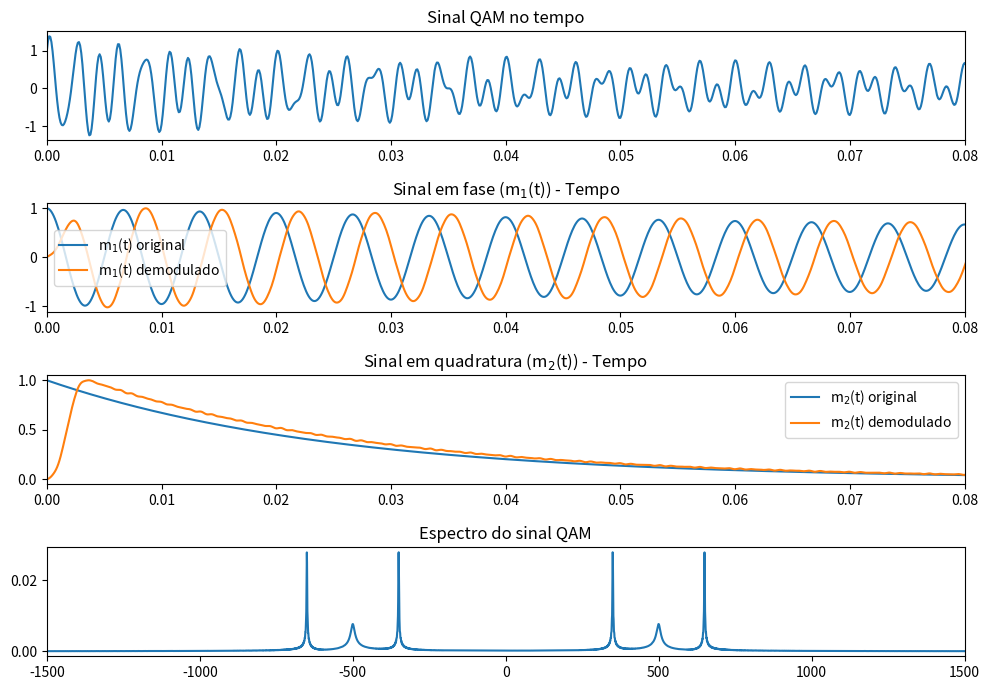
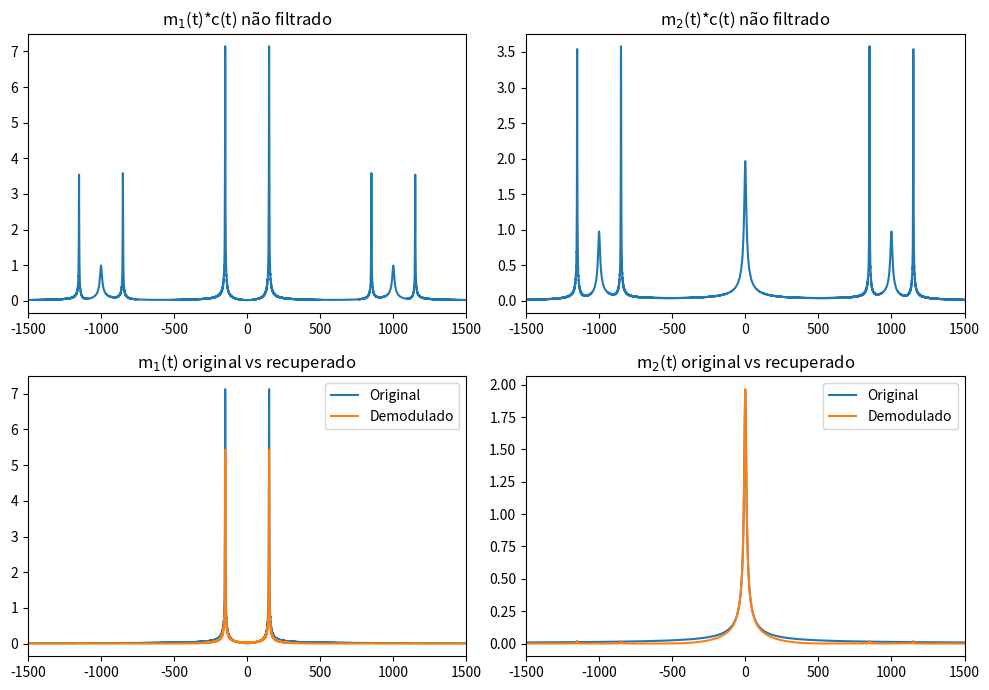

Here is the Python script that generated these plots, in order:
#!/usr/bin/env python3
# -*- coding: utf-8 -*-
"""
Created on Mon Sep 25 17:32:36 2017

@author: luciana
"""

import numpy as np
from matplotlib import pyplot as plt
import scipy.fftpack as ff
from scipy import signal

ts = 1e-4
fs = 1/ts
t = np.arange(0,5000,1)*ts
fc = 500
fm = 150                                                   # Frequencia do sinal
Am=1                                                       # Amplitude do sinal senoidal
Ac=1                                                       # Amplitude da portadora
carrierc = Ac*np.cos(2*np.pi*fc*t)                         # Sinal portadora cosseno
carriers = Ac*np.sin(2*np.pi*fc*t)                         # Sinal portadora seno
m1_t = Am*np.cos(2*np.pi*fm*t)*np.exp(-t*5)                # Sinal mensagem
m2_t = Am*np.exp(-t*40)                                    # Sinal mensagem

lfft = len(t)                                              # FFT com o mesmo comprimento do sinal (t , m1_t e m2_t)
lfft = int(2**np.ceil(np.log2(lfft)+1))
freqm = np.arange(-fs/2,fs/2,fs/lfft)
M1 = ff.fftshift(ff.fft(m1_t,lfft)/np.sqrt(lfft))          # Sinal m1_t na frequência
M2 = ff.fftshift(ff.fft(m2_t,lfft)/np.sqrt(lfft))          # Sinal m2_t na frequência

# Modulação QAM
# Modulação - Soma de duas DSB-SC ortogonais
x_qam = (m1_t)*(carrierc)+(m2_t)*(carriers)                # Sinal QAM no tempo
# Sinal na frequência
X_QAM=ff.fftshift(ff.fft(x_qam,lfft,axis=0)/lfft)          # Sinal QAM na frequência
# Demodulação
# Separando os sinais
m1_dem = x_qam*np.cos(2*np.pi*fc*t)*2                      # Demodulando m1_t
m2_dem = x_qam*np.sin(2*np.pi*fc*t)*2                      # Demodulando m2_t

M1_dem = ff.fftshift(ff.fft(m1_dem,lfft)/np.sqrt(lfft))    # m1_t na frequência antes da filtragem
M2_dem = ff.fftshift(ff.fft(m2_dem,lfft)/np.sqrt(lfft))    # m2_t na frequência antes da filtragem

# Geração do filtro e filtragem do sinal
B_m = 150                                                  # Banda do filtro
a = 1                                                      # Numerador
b = signal.firwin(40, cutoff=B_m*ts, window='hamming')     # Denominador
m1_rec=signal.lfilter(b,a,m1_dem)                          # Filtrando m1_dem 
M1_rec=ff.fftshift(ff.fft(m1_rec,lfft)/np.sqrt(lfft))      # Espectro do sinal demodulado m1_rec 
m2_rec=signal.lfilter(b,a,m2_dem)                          # Filtrando m2_dem
M2_rec=ff.fftshift(ff.fft(m2_rec,lfft)/np.sqrt(lfft))      # Espectro do sinal demodulado m2_rec
m1_rec = (max(m1_t)/max(m1_rec))*m1_rec                    # Amplificando o sinal m1_rec
m2_rec = (max(m1_t)/max(m2_rec))*m2_rec                    # Amplificando o sinal m2_rec

# Graficos dos sinais no tempo
plt.figure(1,[10,7])
# Sinal QAM
plt.subplot(411)
plt.title("Sinal QAM no tempo")
plt.plot(t,x_qam)
plt.xlim([0,0.08])
# Sinal m1(t) demodulado
plt.subplot(412)
plt.title("Sinal em fase (m$_1$(t)) - Tempo")
plt.plot(t,m1_t,t,m1_rec)
plt.legend(["m$_1$(t) original","m$_1$(t) demodulado"])
plt.xlim([0,0.08])
# Sinal m2(t) demodulado
plt.subplot(413)
plt.title("Sinal em quadratura (m$_2$(t)) - Tempo")
plt.plot(t,m2_t,t,m2_rec)
plt.legend(["m$_2$(t) original","m$_2$(t) demodulado"])
plt.xlim([0,0.08])

## Gráficos do espectro
# Espectro do sinal QAM
plt.subplot(414)
plt.title("Espectro do sinal QAM")
plt.plot(freqm,np.abs(X_QAM))
plt.xlim([-1500,1500])
plt.tight_layout()
plt.show()

plt.figure(2,[10,7])
# m1(t)*c(t) não filtrado
plt.subplot(221)
plt.title("m$_1$(t)*c(t) não filtrado")
plt.plot(freqm,np.abs(M1_dem))
plt.xlim([-1500,1500])
# m1(t)*c(t) filtrado = m1(t) recuperado
plt.subplot(223)
plt.title("m$_1$(t) original vs recuperado")
plt.plot(freqm,np.abs(M1),freqm,np.abs(M1_rec))
plt.legend(["Original","Demodulado"])
plt.xlim([-1500,1500])
# m2(t)*c(t) não filtrado
plt.subplot(222)
plt.title("m$_2$(t)*c(t) não filtrado")
plt.plot(freqm,np.abs(M2_dem))
plt.xlim([-1500,1500])
# m1(t)*c(t) filtrado = m1(t) recuperado
plt.subplot(224)
plt.title("m$_2$(t) original vs recuperado")
plt.plot(freqm,np.abs(M2),freqm,np.abs(M2_rec))
plt.legend(["Original","Demodulado"])
plt.xlim([-1500,1500])

plt.tight_layout()
plt.show()